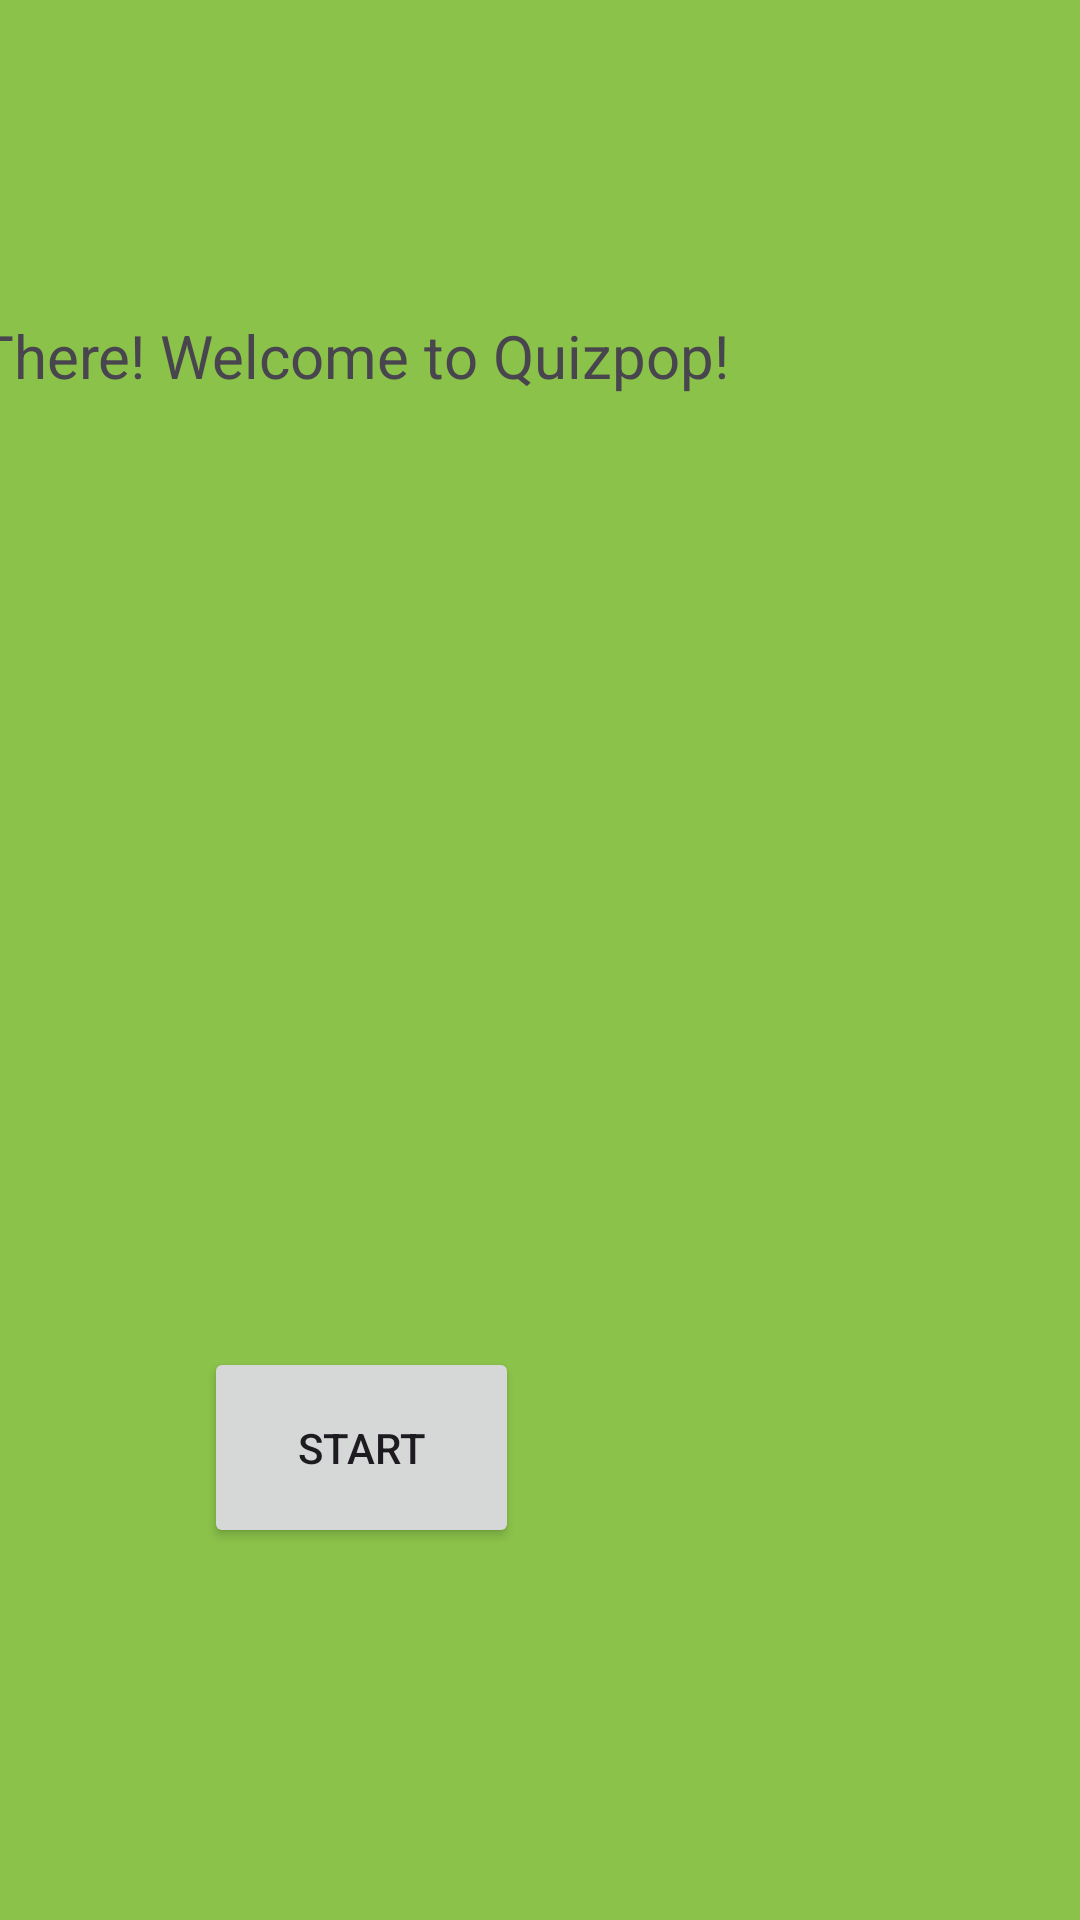

Write the Android layout XML for this screen, with the resource values it uses.
<!-- AndroidManifest.xml: application theme Theme.Quizpop -->
<!-- res/layout/activity_main.xml -->
<?xml version="1.0" encoding="utf-8"?>
<androidx.constraintlayout.widget.ConstraintLayout xmlns:android="http://schemas.android.com/apk/res/android"
    xmlns:app="http://schemas.android.com/apk/res-auto"
    xmlns:tools="http://schemas.android.com/tools"
    android:id="@+id/main"
    android:layout_width="match_parent"
    android:layout_height="match_parent"
    android:background="#8BC34A"
    tools:context=".MainActivity">

    <TextView
        android:id="@+id/txtWelcome"
        android:layout_width="396dp"
        android:layout_height="74dp"
        android:layout_marginTop="105dp"
        android:layout_marginEnd="11dp"
        android:text="Hey There! Welcome to Quizpop!"
        android:textSize="20sp"
        app:layout_constraintEnd_toEndOf="parent"
        app:layout_constraintTop_toTopOf="parent" />

    <Button
        android:id="@+id/btnStart"
        android:layout_width="105dp"
        android:layout_height="67dp"
        android:layout_marginTop="270dp"
        android:layout_marginEnd="187dp"
        android:text="Start"
        app:layout_constraintEnd_toEndOf="parent"
        app:layout_constraintTop_toBottomOf="@+id/txtWelcome" />

</androidx.constraintlayout.widget.ConstraintLayout>
<!-- resources referenced by this layout -->
<resources>
  <style name="Theme.Quizpop" parent="Base.Theme.Quizpop" />
  <style name="Base.Theme.Quizpop" parent="Theme.Material3.DayNight.NoActionBar">
          
          
      </style>
</resources>
